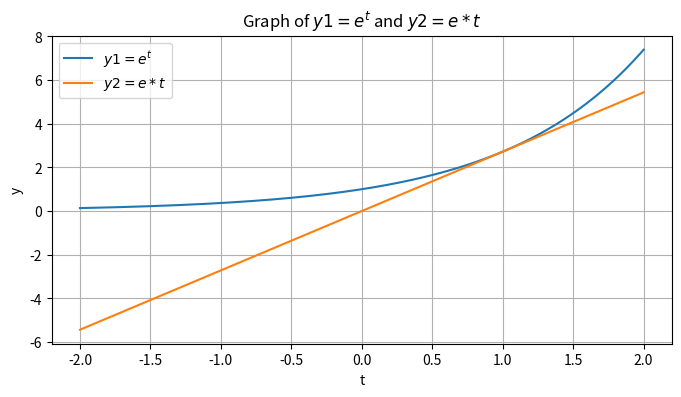

This chart was generated by the following Python code:
import numpy as np
import matplotlib.pyplot as plt

# Generate t values
t = np.linspace(-2, 2, 400)  # 400 points from -2 to 2
y1 = np.exp(t)  # Compute e^t for each t
y2 = np.e * t

# Create the plot
# 8 high and 4 wide
plt.figure(figsize=(8, 4))
plt.plot(t, y1, label='$y1 = e^t$')
plt.plot(t, y2, label='$y2 = e*t$')

# Adding title and labels
plt.title('Graph of $y1 = e^t$ and $y2=e*t$')
plt.xlabel('t')
plt.ylabel('y')

# Add a grid and legend
plt.grid(True)
plt.legend()

# Show the plot
plt.show()